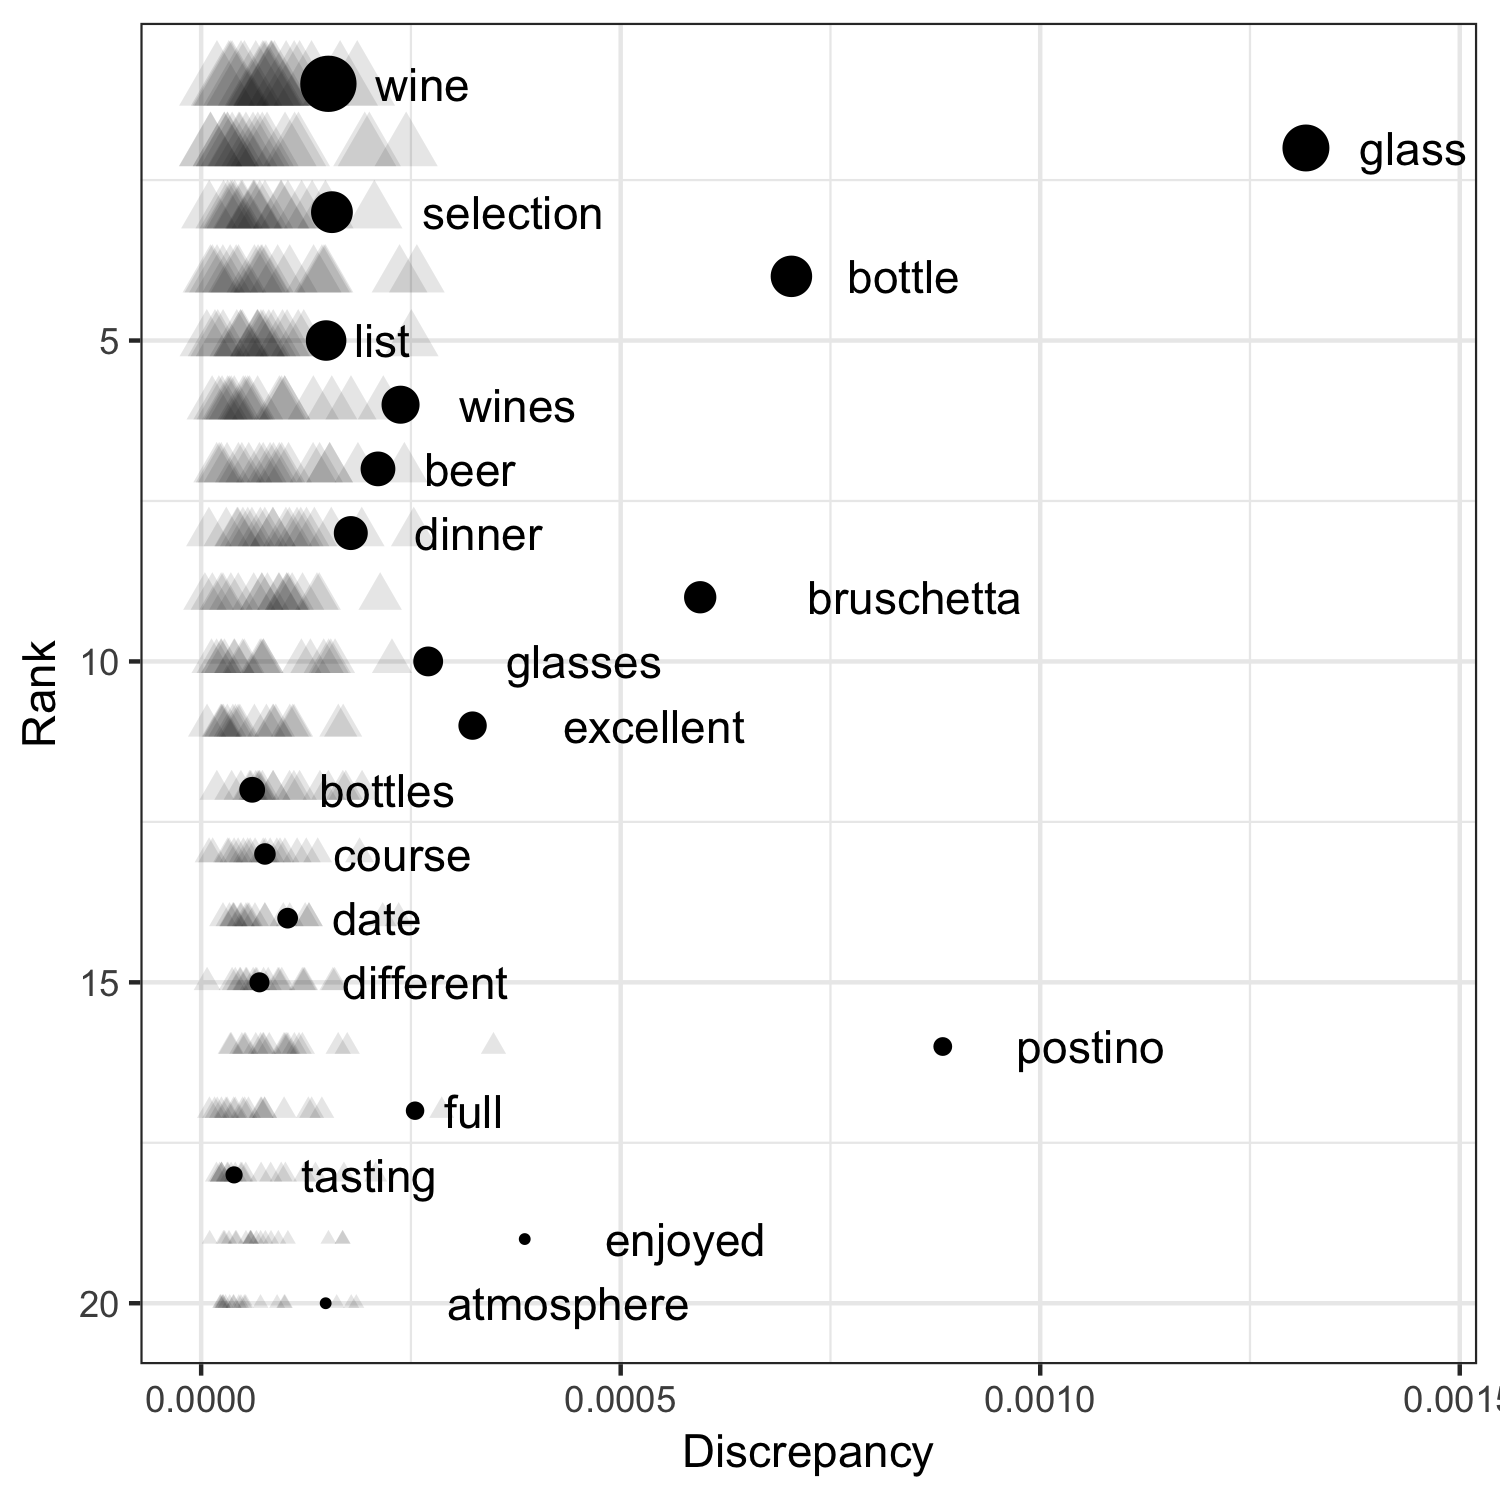

The file beside this chart, header and first rows:
wine	Real	0.0001516495168541322	1	0.1314571607254534
glass	Real	0.001317	2	0.04257
selection	Real	0.0001559	3	0.02568
bottle	Real	0.0007035	4	0.02493
list	Real	0.0001489	5	0.02293
wines	Real	0.0002376	6	0.01864
beer	Real	0.0002107	7	0.01459
dinner	Real	0.0001783	8	0.01384
bruschetta	Real	0.0005948	9	0.01242
glasses	Real	0.0002706	10	0.01076
excellent	Real	0.0003235	11	0.009965
bottles	Real	6.081629854497648e-05	12	0.008839
course	Real	7.602406869027771e-05	13	0.007588
date	Real	0.0001031	14	0.007421
different	Real	6.948984600747032e-05	15	0.007296
postino	Real	0.0008839	16	0.007088
full	Real	0.0002549	17	0.007046
tasting	Real	3.9215308727312056e-05	18	0.006879
enjoyed	Real	0.0003856	19	0.006587
atmosphere	Real	0.0001484	20	0.006587
wine	Replicated	7.725251025053984e-05	1	0.1315
glass	Replicated	3.110254412317566e-05	2	0.04257
selection	Replicated	0.0001323	3	0.02568
bottle	Replicated	0.0001439	4	0.02493
list	Replicated	0.0001024	5	0.02293
wines	Replicated	0.0001337	6	0.01864
beer	Replicated	5.671325088268289e-05	7	0.01459
dinner	Replicated	4.2832531119597954e-05	8	0.01384
bruschetta	Replicated	0.0001023	9	0.01242
glasses	Replicated	3.924538656323243e-05	10	0.01076
excellent	Replicated	4.080133933739884e-05	11	0.009965
bottles	Replicated	5.9199608350878015e-05	12	0.008839
course	Replicated	8.223675416605178e-05	13	0.007588
date	Replicated	7.578820725248678e-05	14	0.007421
different	Replicated	6.632098435323227e-05	15	0.007296
postino	Replicated	0.0001034	16	0.007088
full	Replicated	9.877796185589186e-06	17	0.007046
tasting	Replicated	2.4139382381913883e-05	18	0.006879
enjoyed	Replicated	7.089672167059119e-05	19	0.006587
atmosphere	Replicated	7.075264184089937e-05	20	0.006587
wine	Replicated	7.494486222984174e-05	1	0.1315
glass	Replicated	4.608439560552482e-05	2	0.04257
selection	Replicated	0.0001481	3	0.02568
bottle	Replicated	1.892325361733098e-05	4	0.02493
list	Replicated	7.125660962400222e-05	5	0.02293
wines	Replicated	3.5765776007548476e-05	6	0.01864
beer	Replicated	4.438136865898514e-05	7	0.01459
dinner	Replicated	0.0001142	8	0.01384
bruschetta	Replicated	6.263478059996337e-05	9	0.01242
glasses	Replicated	0.0002274	10	0.01076
excellent	Replicated	3.121383708403429e-05	11	0.009965
bottles	Replicated	0.0001053	12	0.008839
course	Replicated	9.399147259147995e-05	13	0.007588
date	Replicated	2.601033793150038e-05	14	0.007421
different	Replicated	6.199575774488591e-05	15	0.007296
postino	Replicated	3.586989734615837e-05	16	0.007088
full	Replicated	0.0001317	17	0.007046
tasting	Replicated	2.4462724068786073e-05	18	0.006879
enjoyed	Replicated	5.338128918170598e-05	19	0.006587
atmosphere	Replicated	2.614196415750073e-05	20	0.006587
wine	Replicated	8.433649840401875e-05	1	0.1315
... 359 more rows
